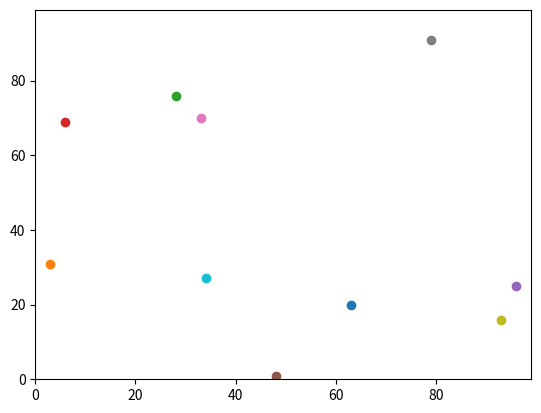

Write the Python code that produced this figure.
# -*- coding: utf-8 -*-
"""
Spyder Editor

This is a temporary script file.
"""
import matplotlib.pyplot
import operator
import random

# Controls number of agents 
num_of_agents = 10

# Makes agent coordinates change an arbituary number of times. 
num_of_iterations = 100 

# Create list of agents with randomised coordinates between 0-100 and remove y0,x0 assignment.
agents = []
for i in range(num_of_agents):
    agents.append([random.randint(0,100), random.randint(0,100)])


# Move the agents.
for j in range(num_of_iterations):
    for i in range(num_of_agents):    
    
        if random.random() < 0.5:
            agents[i] [0] = (agents[i] [0] + 1) % 100 
        else:
            agents[i] [0] = (agents[i] [0] - 1) % 100 

        if random.random() < 0.5:
            agents[i] [1] = (agents[i] [1] + 1) % 100
        else:
            agents[i] [1] = (agents[i] [1] - 1) % 100

'''
answer = (((agents[0] [0] - agents[1] [0] **2) + ((agents[0] [1] - agents[1] [1]**2))**0.5))
print(answer)
'''

    
#print (agents[i] [0], agents[i] [1])

# Random walk step 2 
#if random.random() < 0.5:
    #agents[0] [0] += 1 
#else:
    #agents[0] [0] -= 1 

#if random.random() < 0.5:
    #agents[0] [1] += 1
#else:
    #agents[0] [1] -+ 0
    
#print (agents[0] [0], agents[0] [1])

# Set up coordinates for agent 2- replaced variable assignment for y1,x1 with agent.
#agents.append([random.randint(0,100), random.randint(0,100)])

# Random walk one step.
if random.random() < 0.5:
    agents[1] [0] += 1 
else:
    agents[1] [0] -= 1 

if random.random() < 0.5:
    agents[1] [1] += 1
else:
    agents[1] [1] -+ 0
    
print (agents[1] [0], agents[1] [1])

# Random walk step 2 
if random.random() < 0.5:
    agents[1] [0] += 1 
else:
    agents[1] [0] -= 1 

if random.random() < 0.5:
    agents [1] [1] += 1
else:
    agents [1] [1] -+ 0
    
print (agents[1] [0], agents[1] [1])


# Calculate the distance between agents with Pythagorus.
#y_diff = (agents[0] [0] - agents[1] [0])
#y_diffsq = y_diff * y_diff 

#x_diff = (agents[0] [1] - agents[1] [1])
#x_diffsq = x_diff * x_diff 

#sum = y_diffsq + x_diffsq
#answer = sum ** 0.5

#print (answer)

print(max(agents, key=operator.itemgetter(1)))
most_east = max(agents, key=operator.itemgetter(1))

# Plot a scatter graph to show agents.
matplotlib.pyplot.ylim(0, 99)
matplotlib.pyplot.xlim(0, 99)
for i in range(num_of_agents):
    matplotlib.pyplot.scatter(agents[i] [1], agents[i] [0])
matplotlib.pyplot.show()

#matplotlib.pyplot.scatter(agents[0] [1], agents[0] [0])
#matplotlib.pyplot.scatter(agents[1] [1], agents[1] [0])
# matplotlib.pyplot.scatter(most_east[1], most_east[0], color='red')
#matplotlib.pyplot.show()








 